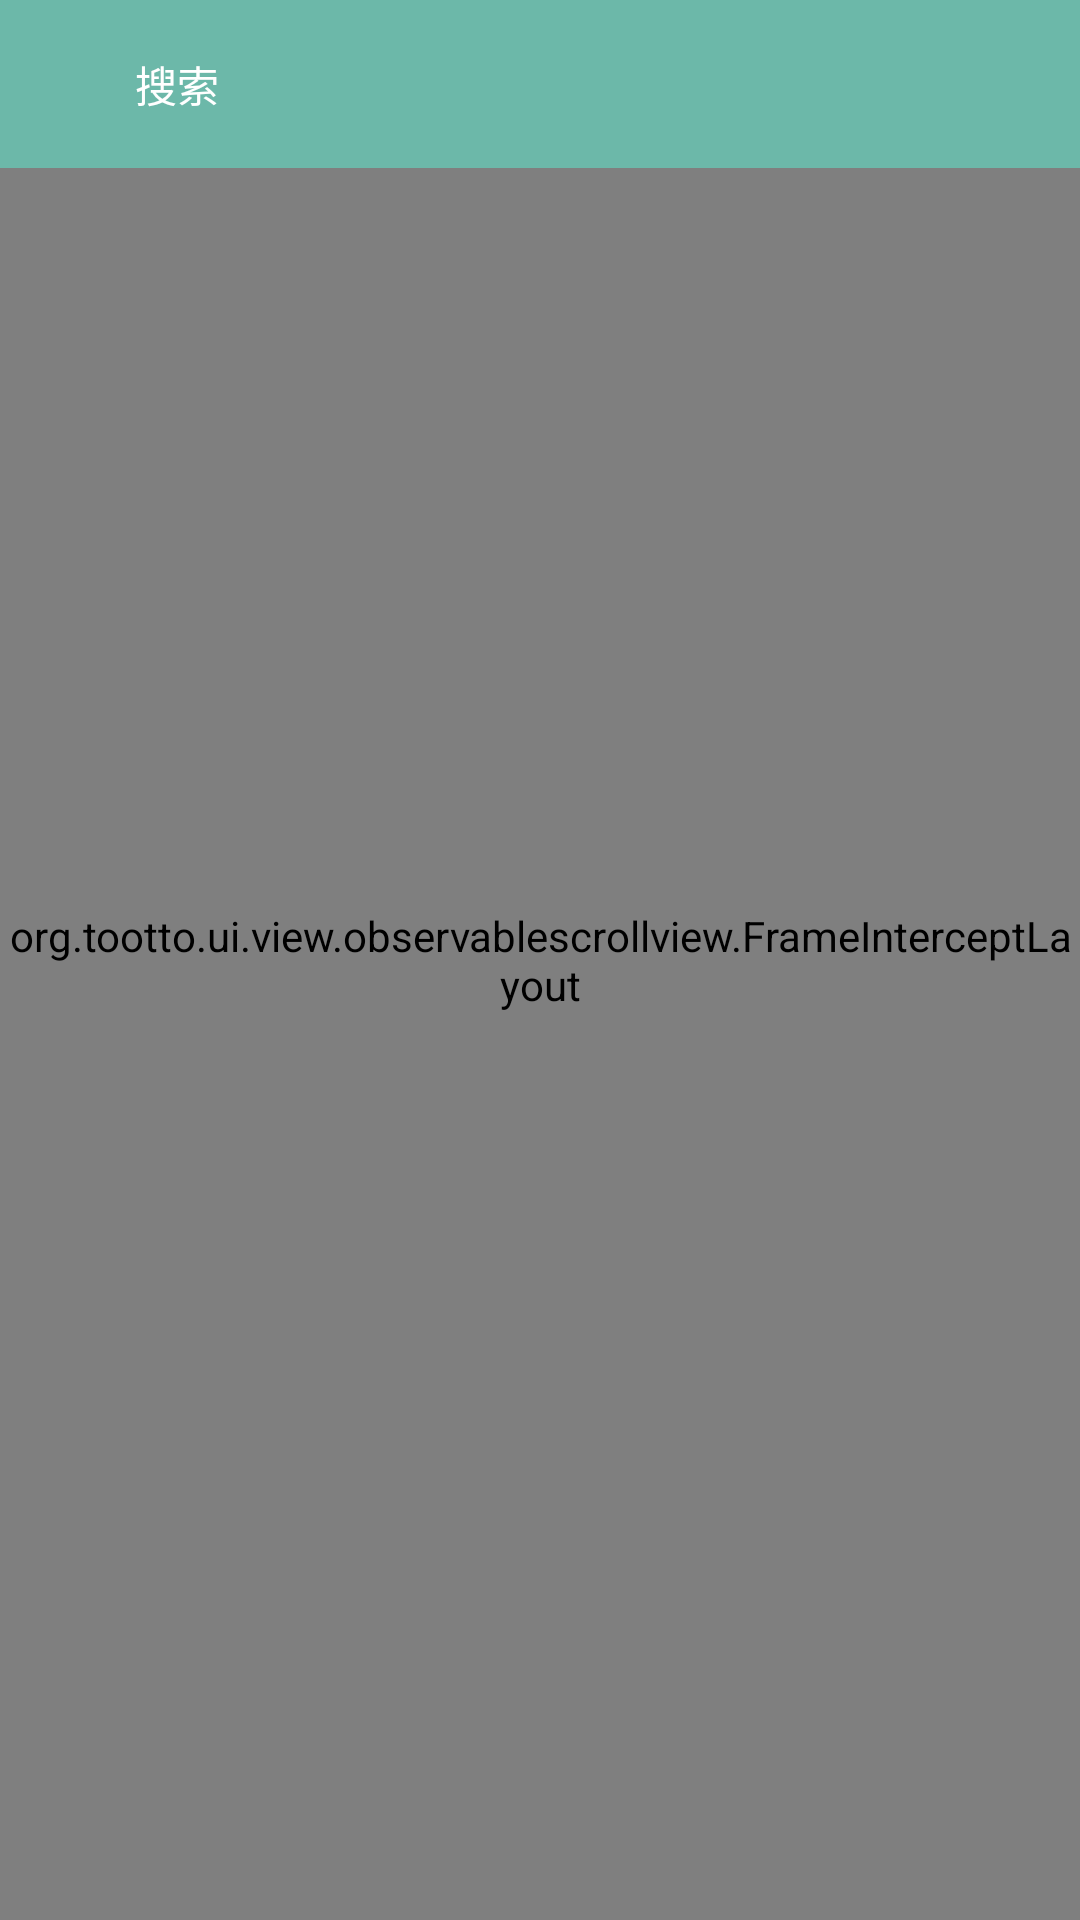

Reconstruct the res/layout file that produces this screen, plus the resources it refers to.
<!-- AndroidManifest.xml: application theme AppTheme -->
<!-- res/layout/fragment_first.xml -->
<?xml version="1.0" encoding="utf-8"?>
<FrameLayout xmlns:android="http://schemas.android.com/apk/res/android"
    android:layout_width="match_parent"
    android:layout_height="match_parent"
    android:background="@color/background_window_light">

    <org.tootto.ui.view.observablescrollview.FrameInterceptLayout
        android:layout_width="match_parent"
        android:layout_height="match_parent"
        android:id="@+id/intercept_layout">
        <android.support.v4.widget.SwipeRefreshLayout
            android:layout_width="match_parent"
            android:layout_height="match_parent"
            android:id="@+id/swipeRefreshLayout"
            >

            <org.tootto.ui.view.observablescrollview.ObservableRecyclerView
                android:id="@+id/recyclerview_first_fragment"
                android:layout_width="match_parent"
                android:layout_height="match_parent" />
        </android.support.v4.widget.SwipeRefreshLayout>


    </org.tootto.ui.view.observablescrollview.FrameInterceptLayout>
    <include
        android:id="@+id/title_view"
        layout="@layout/toolbar_fragment" />
</FrameLayout>
<!-- res/layout/toolbar_fragment.xml (included above) -->
<?xml version="1.0" encoding="utf-8"?>
<android.support.constraint.ConstraintLayout
    xmlns:android="http://schemas.android.com/apk/res/android"
    xmlns:app="http://schemas.android.com/apk/res-auto"
    xmlns:tools="http://schemas.android.com/tools"
    android:layout_width="match_parent"
    android:layout_height="?actionBarSize"
    android:background="@color/colorGrassGreen"
    android:id="@+id/layoutSearch"
    >
    <ImageView
        android:id="@+id/ivSearchImage"
        android:layout_width="wrap_content"
        android:layout_height="wrap_content"
        android:layout_marginBottom="8dp"
        android:layout_marginStart="8dp"
        android:layout_marginTop="8dp"
        app:layout_constraintBottom_toBottomOf="parent"
        app:layout_constraintStart_toStartOf="@+id/tvSearchText"
        app:layout_constraintTop_toTopOf="parent"
        app:srcCompat="@drawable/ic_search_24dp" />

    <TextView
        android:id="@+id/tvSearchText"
        android:layout_width="match_parent"
        android:layout_height="match_parent"
        android:layout_marginBottom="8dp"
        android:layout_marginEnd="10dp"
        android:layout_marginStart="10dp"
        android:layout_marginTop="8dp"
        android:text="@string/search"
        android:textColor="@color/colorShineWhite"
        android:gravity="center_vertical"
        android:paddingStart="35dp"
        android:paddingEnd="0dp"
        android:foreground="@color/colorActionBarForeground"
        app:layout_constraintBottom_toBottomOf="parent"
        app:layout_constraintEnd_toEndOf="parent"
        app:layout_constraintStart_toStartOf="parent"
        app:layout_constraintTop_toTopOf="parent" />


</android.support.constraint.ConstraintLayout>
<!-- resources referenced by this layout -->
<resources>
  <color name="background_window_light">#fff2f4f7</color>
  <color name="colorActionBarForeground">#40FFFFFF</color>
  <color name="colorGrassGreen">#6CB8A9</color>
  <color name="colorShineWhite">#FFFFFF</color>
  <string name="search">搜索</string>
  <style name="AppTheme" parent="Theme.AppCompat.Light.NoActionBar">
          
          <item name="colorPrimary">@color/colorPrimary</item>
          <item name="colorPrimaryDark">@color/colorPrimaryDark</item>
          <item name="colorAccent">@color/colorAccent</item>
          <item name="preferenceTheme">@style/PreferenceThemeOverlay.v14.Material</item>
          <item name="android:windowActionBar">false</item>
          <item name="android:windowNoTitle">true</item>
          
          <item name="android:windowBackground">@android:color/transparent</item>
          <item name="tab_icon_selected_tint">@color/colorGrassGreen</item>
          <item name="tab_icon_unselected_tint">@color/colorIconUnselected</item>
          <item name="status_favourite_active_drawable">@drawable/ic_favorite_pink_24dp</item>
          <item name="status_favourite_inactive_drawable">@drawable/ic_favorite_border_black_24dp</item>
      </style>
  <color name="colorPrimary">#6CB8A9</color>
  <color name="colorPrimaryDark">#6CB8A9</color>
  <color name="colorAccent">#FF4081</color>
  <color name="colorIconUnselected">#D4D4D4</color>
  <!-- drawable ic_favorite_pink_24dp (drawable) -->
  <vector android:height="24dp" android:tint="#FF4081"
      android:viewportHeight="24.0" android:viewportWidth="24.0"
      android:width="24dp" xmlns:android="http://schemas.android.com/apk/res/android">
      <path android:fillColor="#FF4081" android:pathData="M12,21.35l-1.45,-1.32C5.4,15.36 2,12.28 2,8.5 2,5.42 4.42,3 7.5,3c1.74,0 3.41,0.81 4.5,2.09C13.09,3.81 14.76,3 16.5,3 19.58,3 22,5.42 22,8.5c0,3.78 -3.4,6.86 -8.55,11.54L12,21.35z"/>
  </vector>
  <!-- drawable ic_favorite_border_black_24dp (drawable) -->
  <vector android:height="24dp" android:tint="#616981"
      android:viewportHeight="24.0" android:viewportWidth="24.0"
      android:width="24dp" xmlns:android="http://schemas.android.com/apk/res/android">
      <path android:fillColor="#FF000000" android:pathData="M16.5,3c-1.74,0 -3.41,0.81 -4.5,2.09C10.91,3.81 9.24,3 7.5,3 4.42,3 2,5.42 2,8.5c0,3.78 3.4,6.86 8.55,11.54L12,21.35l1.45,-1.32C18.6,15.36 22,12.28 22,8.5 22,5.42 19.58,3 16.5,3zM12.1,18.55l-0.1,0.1 -0.1,-0.1C7.14,14.24 4,11.39 4,8.5 4,6.5 5.5,5 7.5,5c1.54,0 3.04,0.99 3.57,2.36h1.87C13.46,5.99 14.96,5 16.5,5c2,0 3.5,1.5 3.5,3.5 0,2.89 -3.14,5.74 -7.9,10.05z"/>
  </vector>
</resources>
